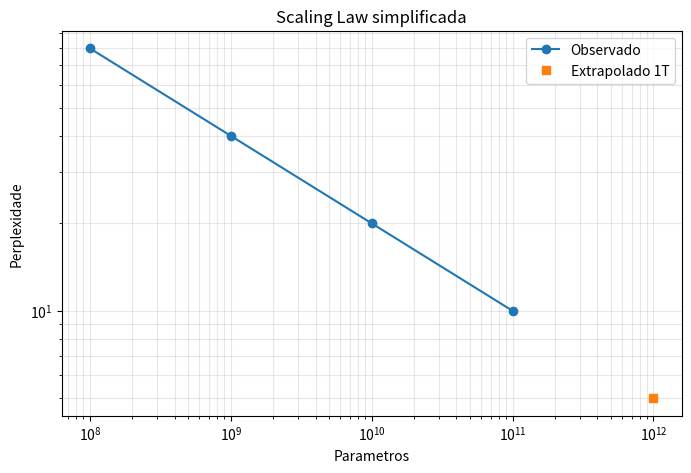
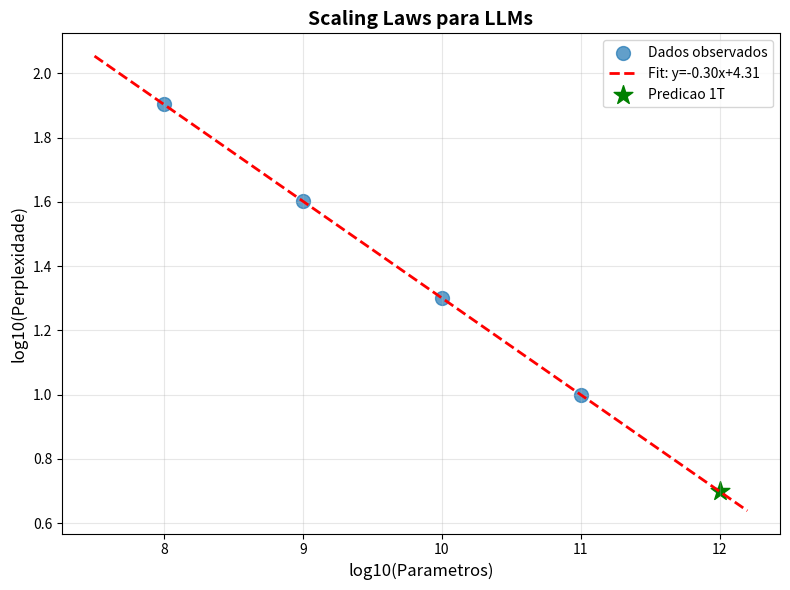
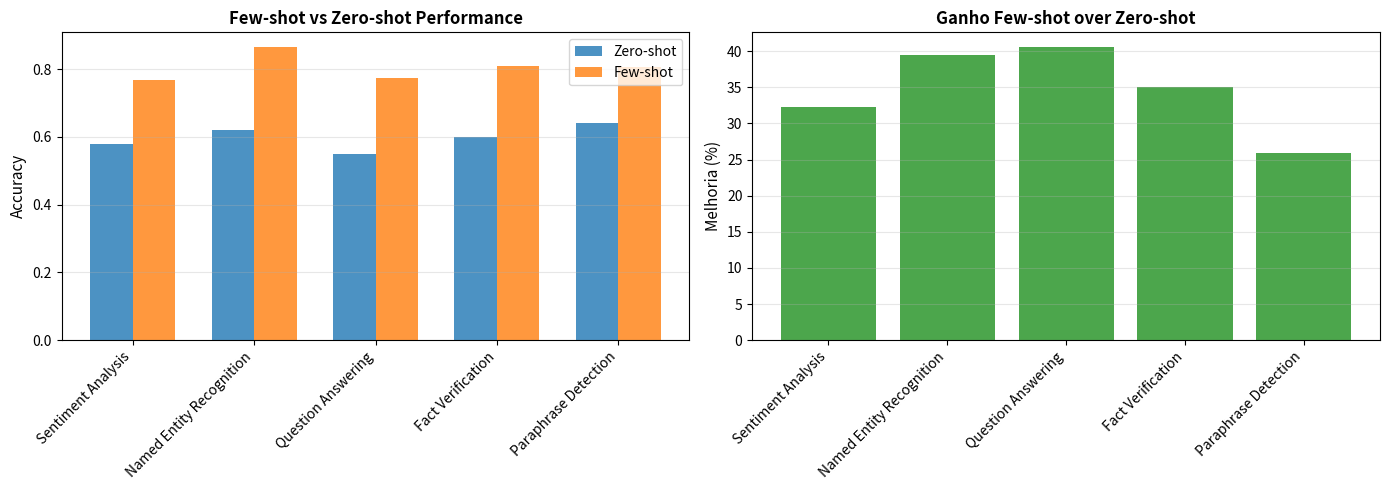
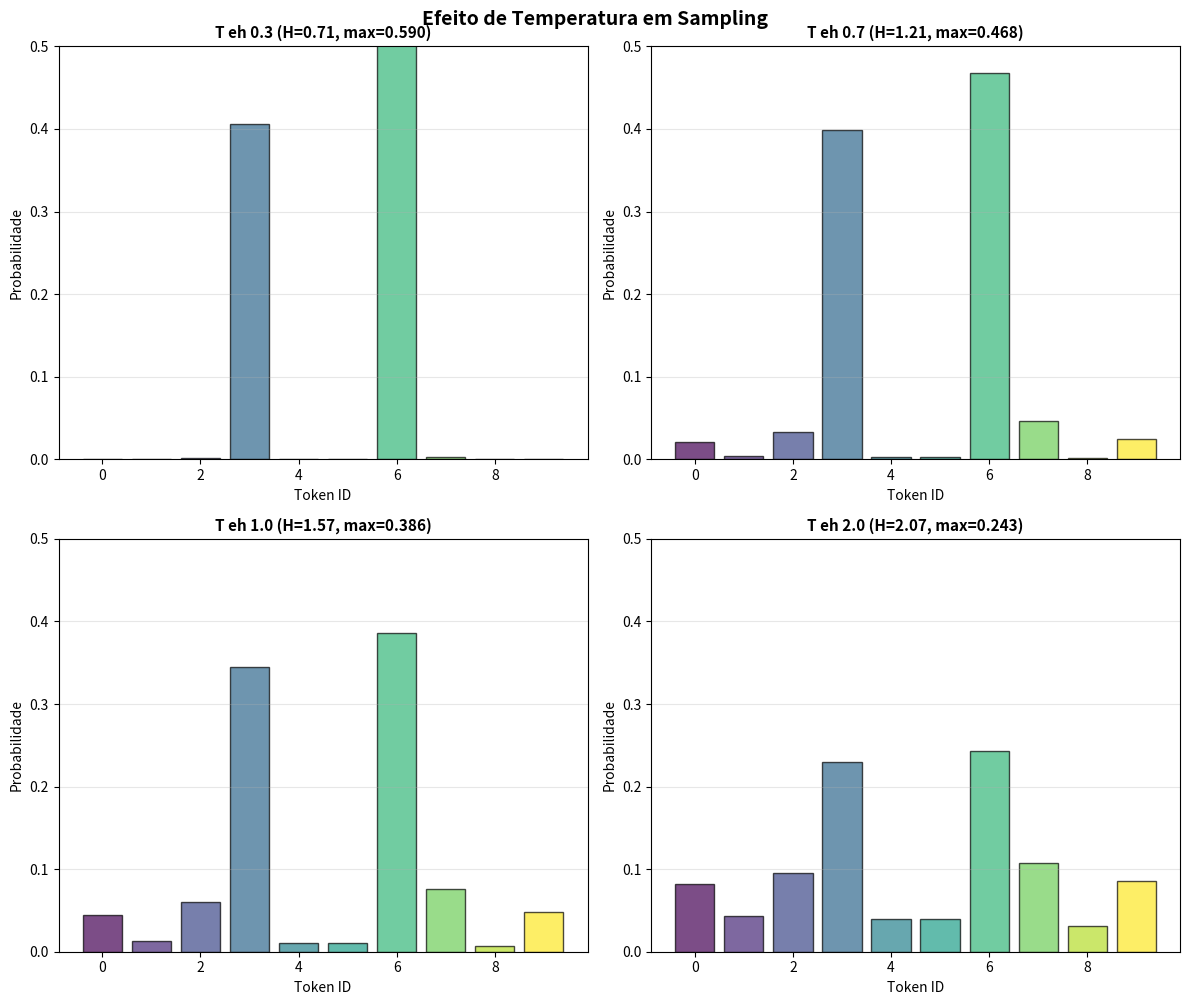

Reproduce these figures in Python, in order.
import numpy as np
import matplotlib.pyplot as plt
np.random.seed(42)


model_sizes = np.array([1e6, 10e6, 100e6, 1e9, 10e9, 175e9])
perplexity = np.array([200, 120, 60, 30, 18, 8])

log_sizes = np.log10(model_sizes)
log_perp = np.log10(perplexity)

coeffs = np.polyfit(log_sizes, log_perp, 1)

print("Scaling Laws -- Relacao entre tamanho e performance:")
print(f"Sizes: {[f'{s/1e9:.1f}B' for s in model_sizes]}")
print(f"Perplexity: {perplexity}")
print(f"Coeficiente angular (log-log): {coeffs[0]:.2f}")
print("Modelos maiores tem melhor performance")


# Estrutura simplificada de um modelo GPT (decoder-only)

class DecoderBlock:
    def __init__(self, hidden_dim=64, num_heads=4):
        self.hidden_dim = hidden_dim
        self.num_heads = num_heads

    def __repr__(self):
        return f'DecoderBlock(hidden={self.hidden_dim}, heads={self.num_heads})'

class GPTModel:
    def __init__(self, vocab_size=1000, hidden_dim=128, num_layers=6):
        self.vocab_size = vocab_size
        self.hidden_dim = hidden_dim
        self.num_layers = num_layers
        self.layers = [DecoderBlock(hidden_dim) for _ in range(num_layers)]

    def forward_shape(self, seq_length):
        # Input: (batch, seq_length) -> one-hot encoding
        # Embedding: (batch, seq_length, hidden_dim)
        # Output: (batch, seq_length, vocab_size)
        return ('batch', seq_length, self.vocab_size)

gpt = GPTModel(vocab_size=1000, hidden_dim=256, num_layers=12)
print(f"GPT Model: {gpt.num_layers} camadas, {gpt.hidden_dim} dim")
print(f"Output shape para seq_length=512: {gpt.forward_shape(512)}")
print(f"Vocabulario: {gpt.vocab_size} tokens")


class SimpleLanguageModel:
    def __init__(self, vocab_size, hidden_size=64):
        self.vocab_size = vocab_size
        self.hidden_size = hidden_size
        
        np.random.seed(42)
        self.W_hidden = np.random.randn(vocab_size, hidden_size) * 0.01
        self.W_output = np.random.randn(hidden_size, vocab_size) * 0.01
    
    def forward(self, token_id):
        x = np.zeros(self.vocab_size)
        x[token_id] = 1
        
        h = np.tanh(x @ self.W_hidden)
        logits = h @ self.W_output
        return logits
    
    def generate(self, start_token, max_length=10, temperature=1.0):
        tokens = [start_token]
        current = start_token
        
        for _ in range(max_length - 1):
            logits = self.forward(current)
            probs = np.exp(logits / temperature)
            probs = probs / probs.sum()
            next_token = np.random.choice(self.vocab_size, p=probs)
            tokens.append(next_token)
            current = next_token
        
        return tokens

lm = SimpleLanguageModel(vocab_size=50)
generated = lm.generate(start_token=0, max_length=5, temperature=0.7)

print(f"Sequencia gerada (token IDs): {generated}")
print(f"Comprimento: {len(generated)}")


# Simulacao RLHF NumPy (sem PyTorch)

class RewardModelNumPy:
    def __init__(self, hidden_size=32):
        self.hidden_size = hidden_size
        np.random.seed(42)
        self.W1 = np.random.randn(hidden_size, hidden_size) * 0.1
        self.W2 = np.random.randn(hidden_size, 1) * 0.1
        self.lr = 0.01

    def forward(self, response_embedding):
        h = np.tanh(response_embedding @ self.W1)
        score = 1.0 / (1.0 + np.exp(-(h @ self.W2).item()))
        return score

    def backward(self, response_embedding, target_score):
        current_score = self.forward(response_embedding)
        error = target_score - current_score

        h = np.tanh(response_embedding @ self.W1)
        dW2 = error * h.reshape(-1, 1) * 0.5 * self.lr
        self.W2 += dW2

        return error ** 2

class RLHFTrainerNumPy:
    def __init__(self):
        self.reward_model = RewardModelNumPy(hidden_size=16)
        self.training_loss = []

    def train_step(self, preferred_embedding, rejected_embedding):
        score_pref = self.reward_model.forward(preferred_embedding)
        score_rej = self.reward_model.forward(rejected_embedding)

        diff = score_pref - score_rej
        loss = -np.log(1.0 / (1.0 + np.exp(-diff)) + 1e-8)

        self.reward_model.backward(preferred_embedding, 1.0)
        self.reward_model.backward(rejected_embedding, 0.0)

        self.training_loss.append(loss)
        return loss

trainer = RLHFTrainerNumPy()

np.random.seed(42)
preferred_emb = np.random.randn(16) + 1.0
rejected_emb = np.random.randn(16) - 1.0

print("Treinando Reward Model com Bradley-Terry Loss:")
for epoch in range(10):
    loss = trainer.train_step(preferred_emb, rejected_emb)
    if epoch % 3 == 0:
        score_pref = trainer.reward_model.forward(preferred_emb)
        score_rej = trainer.reward_model.forward(rejected_emb)
        print(f"Epoch {epoch}: Loss={loss:.4f}, Score(pref)={score_pref:.3f}, Score(rej)={score_rej:.3f}")

print("\nReward model aprendeu a preferir boas respostas!")
print(f"Score final preferido: {score_pref:.3f}, Rejeitado: {score_rej:.3f}")

# Comparacao hipotetica de LLMs open source

llms_info = {
    'LLaMA 2 (7B)': {
        'params': 7e9,
        'training_tokens': 2e12,
        'context': 4096,
        'license': 'Open source',
        'speed_tokens_per_sec': 25
    },
    'LLaMA 2 (70B)': {
        'params': 70e9,
        'training_tokens': 2e12,
        'context': 4096,
        'license': 'Open source',
        'speed_tokens_per_sec': 8
    },
    'Mistral 7B': {
        'params': 7e9,
        'training_tokens': 1.5e12,
        'context': 32768,
        'license': 'Open source',
        'speed_tokens_per_sec': 30
    },
    'Falcon 40B': {
        'params': 40e9,
        'training_tokens': 1.5e12,
        'context': 2048,
        'license': 'Open source',
        'speed_tokens_per_sec': 10
    }
}

print("Comparacao de LLMs Open Source:")
print("-" * 70)
for name, stats in llms_info.items():
    print(f"{name:20} | Params: {stats['params']/1e9:5.1f}B | Context: {stats['context']:5d} | Speed: {stats['speed_tokens_per_sec']:2d}tok/s")

print("\nConclusao: Melhor modelo depende de:")
print("Custo: Prefira 7B para CPU/edge")
print("Qualidade: 70B eh melhor mas caro")
print("Contexto: Mistral ganha com 32K context")
print("Velocidade: Mistral eh mais rapido por tamanho")


class MockLLMAPI:
    def __init__(self, model_name='gpt-3.5-turbo'):
        self.model_name = model_name
        self.tokens_used = 0
    
    def generate(self, prompt, max_tokens=100, temperature=0.7):
        response = {
            'id': 'chatcmpl-123',
            'object': 'text_completion',
            'model': self.model_name,
            'choices': [{
                'text': f'Resposta gerada para: {prompt[:30]}...',
                'finish_reason': 'length'
            }],
            'usage': {
                'prompt_tokens': len(prompt.split()),
                'completion_tokens': max_tokens // 4,
                'total_tokens': len(prompt.split()) + max_tokens // 4
            }
        }
        
        self.tokens_used += response['usage']['total_tokens']
        return response

api = MockLLMAPI('gpt-3.5-turbo')

prompt = 'Qual eh a capital da Franca?'
response = api.generate(prompt, max_tokens=50)

print(f"Modelo: {response['model']}")
print(f"Resposta: {response['choices'][0]['text']}")
print(f"Tokens usados: {response['usage']['total_tokens']}")



# Exemplos de prompts
zero_shot = "Qual eh a capital da Franca?"

few_shot = "Pais: Brasil -> Brasilia\nPais: Espanha -> Madri\nPais: Franca -> ?"

chain_of_thought = "Se uma caixa tem 24 maças, coma 3 por dia por 5 dias, quantas restam?"

prompts = {
    'Zero-shot': zero_shot,
    'Few-shot': few_shot,
    'Chain-of-thought': chain_of_thought
}

for name, prompt in prompts.items():
    print(f"{name}:")
    print(f"  Comprimento: {len(prompt)} caracteres")
    print()



class LLMWithHallucination:
    def __init__(self, hallucination_prob=0.2):
        self.hallucination_prob = hallucination_prob
        self.knowledge_base = {
            'capital_brasil': 'Brasilia',
            'capital_franca': 'Paris',
        }
    
    def answer_question(self, question, key):
        if key in self.knowledge_base:
            if np.random.random() < self.hallucination_prob:
                false_answers = ['Sao Paulo', 'Lyon']
                return np.random.choice(false_answers), False
            else:
                return self.knowledge_base[key], True
        return 'Cidade gerada', False

llm_halluci = LLMWithHallucination(hallucination_prob=0.3)

questions = [
    ('Qual eh a capital do Brasil?', 'capital_brasil'),
    ('Qual eh a capital da Franca?', 'capital_franca'),
]

print("Teste de Hallucinations:")
for q, key in questions:
    answer, correct = llm_halluci.answer_question(q, key)
    status = "CORRETO" if correct else "HALLUCINATION"
    print(f"Q: {q}")
    print(f"A: {answer} [{status}]")



def apply_temperature(logits, temperature=1.0):
    return logits / temperature

logits = np.array([2.0, 1.0, 0.5, 0.1])
temperatures = [0.5, 1.0, 2.0]

print("Efeito de Temperatura:")
for T in temperatures:
    scaled_logits = apply_temperature(logits, T)
    probs = np.exp(scaled_logits) / np.exp(scaled_logits).sum()
    print(f"Temp {T}: {probs}")



metrics = {
    'MMLU': 86.4,
    'HellaSwag': 95.3,
    'GSM8K': 92.0,
}

print("Benchmark Results:")
for metric, score in metrics.items():
    print(f"{metric:15} {score:6.1f}%")


# EXERCICIO RESOLVIDO 1 - Lei de Potencia
# Objetivo: ajustar uma reta em escala log-log e extrapolar perplexidade.

model_params = np.array([100e6, 1e9, 10e9, 100e9])
perplexity = np.array([80, 40, 20, 10])

log_params = np.log10(model_params)
log_perp = np.log10(perplexity)
coeffs = np.polyfit(log_params, log_perp, deg=1)

predicted_log_perp_1t = np.polyval(coeffs, np.log10(1e12))
predicted_1T = 10 ** predicted_log_perp_1t

plt.figure(figsize=(8, 5))
plt.loglog(model_params, perplexity, 'o-', label='Observado')
plt.loglog([1e12], [predicted_1T], 's', label='Extrapolado 1T')
plt.xlabel('Parametros')
plt.ylabel('Perplexidade')
plt.title('Scaling Law simplificada')
plt.grid(True, which='both', alpha=0.3)
plt.legend()
plt.show()

print(f'Coeficiente log-log: {coeffs[0]:.4f}')
print(f'Predicao para 1T: {predicted_1T:.2f} perplexity')

# SOLUCAO - Exercicio 1

model_params = np.array([100e6, 1e9, 10e9, 100e9])
perplexity = np.array([80, 40, 20, 10])

log_params = np.log10(model_params)
log_perp = np.log10(perplexity)

coeffs = np.polyfit(log_params, log_perp, 1)
b = coeffs[0]
a = coeffs[1]

log_1T = np.log10(1e12)
predicted_log_perp = coeffs[0] * log_1T + coeffs[1]
predicted_1T = 10 ** predicted_log_perp

print(f"Lei de Potencia: L eh 10^{a:.2f} vezes X^{b:.2f}")
print(f"Expoente b: {b:.3f} (escala -0.07 para modelos de linguagem)")
print(f"Predicao para 1T params: {predicted_1T:.2f} perplexity")

fig, ax = plt.subplots(figsize=(8, 6))
ax.scatter(log_params, log_perp, s=100, label='Dados observados', alpha=0.7)

x_line = np.linspace(log_params.min() - 0.5, 12.2, 100)
y_line = coeffs[0] * x_line + coeffs[1]
ax.plot(x_line, y_line, 'r--', label=f'Fit: y={coeffs[0]:.2f}x+{coeffs[1]:.2f}', linewidth=2)

ax.scatter([log_1T], [predicted_log_perp], s=200, marker='*', color='green', label='Predicao 1T')
ax.set_xlabel('log10(Parametros)', fontsize=12)
ax.set_ylabel('log10(Perplexidade)', fontsize=12)
ax.set_title('Scaling Laws para LLMs', fontsize=14, fontweight='bold')
ax.legend()
ax.grid(True, alpha=0.3)
plt.tight_layout()
plt.show()

print(f"\nValidacao: Modelo sobe 10B->100B (10x)")
print(f"Perp cai 20->10 (2x)")
print(f"Razao log: {np.log10(10/20) / np.log10(100e9/10e9):.3f} (deveria ser {b:.3f})")

# EXERCICIO RESOLVIDO 2 - Few-shot vs Zero-shot

tasks = [
    'Sentiment Analysis',
    'Named Entity Recognition',
    'Question Answering',
    'Fact Verification',
    'Paraphrase Detection',
]

zero_shot_prompts = [f'Classifique a tarefa sem exemplos: {task}' for task in tasks]
few_shot_prompts = [f'Exemplo 1 -> resposta. Exemplo 2 -> resposta. Agora resolva: {task}' for task in tasks]

# Simulacao didatica: few-shot tende a melhorar quando a tarefa precisa de formato ou criterio.
zero_shot_accuracy = np.array([0.68, 0.58, 0.61, 0.55, 0.64])
few_shot_accuracy = np.array([0.82, 0.74, 0.78, 0.70, 0.79])

print('Comparacao Few-shot vs Zero-shot:')
for task, zs, fs in zip(tasks, zero_shot_accuracy, few_shot_accuracy):
    print(f'{task}: ZS={zs:.0%}, FS={fs:.0%}')

print(f'\nGanho medio few-shot: {(few_shot_accuracy - zero_shot_accuracy).mean():.1%}')

# SOLUCAO - Exercicio 2

tasks = [
    'Sentiment Analysis',
    'Named Entity Recognition',
    'Question Answering',
    'Fact Verification',
    'Paraphrase Detection'
]

zero_shot_prompts = {
    'Sentiment Analysis': 'Qual eh o sentimento? Feliz, triste ou neutro?',
    'Named Entity Recognition': 'Extrair pessoas e locais do texto.',
    'Question Answering': 'Responda a pergunta com base no contexto.',
    'Fact Verification': 'O fato eh verdadeiro ou falso?',
    'Paraphrase Detection': 'As sentencas tem significado similar?'
}

few_shot_prompts = {
    'Sentiment Analysis': 'Adoro! Sentimento: Feliz\nQue horrivel. Sentimento: Triste\nNovo: Qual eh o sentimento? Feliz/Triste/Neutro?',
    'Named Entity Recognition': 'Joao foi em Paris. Pessoas: Joao, Locais: Paris\nMaria viu Roma. Pessoas: Maria, Locais: Roma\nExtrair: ...',
    'Question Answering': 'Contexto: Paris eh a capital. Q: Capital? R: Paris\nContexto: Cao eh animal. Q: Animal? R: Cao\nNovo: ...',
    'Fact Verification': 'Terra redonda? Verdadeiro\nHomem na Lua em 1900? Falso\nNovo: Verdadeiro/Falso?',
    'Paraphrase Detection': '"Gato eh animal" eh "Animal eh gato"? Sim\n"Carro rapido" eh "Carro lento"? Nao\nNovo: Sim/Nao?'
}

np.random.seed(42)
zero_shot_acc = np.array([0.58, 0.62, 0.55, 0.60, 0.64])
few_shot_acc = zero_shot_acc + np.random.uniform(0.15, 0.25, size=5)

print("Comparacao Few-shot vs Zero-shot:")
print("-" * 60)
for task, zs, fs in zip(tasks, zero_shot_acc, few_shot_acc):
    improvement = (fs - zs) * 100 / zs
    print(f"{task:30} | ZS: {zs:.1%} | FS: {fs:.1%} | +{improvement:.0f}%")

fig, (ax1, ax2) = plt.subplots(1, 2, figsize=(14, 5))

x_pos = np.arange(len(tasks))
width = 0.35

ax1.bar(x_pos - width/2, zero_shot_acc, width, label='Zero-shot', alpha=0.8)
ax1.bar(x_pos + width/2, few_shot_acc, width, label='Few-shot', alpha=0.8)
ax1.set_ylabel('Accuracy', fontsize=11)
ax1.set_title('Few-shot vs Zero-shot Performance', fontsize=12, fontweight='bold')
ax1.set_xticks(x_pos)
ax1.set_xticklabels(tasks, rotation=45, ha='right')
ax1.legend()
ax1.grid(True, alpha=0.3, axis='y')

improvement_pct = (few_shot_acc - zero_shot_acc) / zero_shot_acc * 100
colors = ['green' if x > 20 else 'orange' for x in improvement_pct]
ax2.bar(tasks, improvement_pct, color=colors, alpha=0.7)
ax2.set_ylabel('Melhoria (%)', fontsize=11)
ax2.set_title('Ganho Few-shot over Zero-shot', fontsize=12, fontweight='bold')
ax2.set_xticklabels(tasks, rotation=45, ha='right')
ax2.axhline(y=0, color='k', linestyle='-', linewidth=0.5)
ax2.grid(True, alpha=0.3, axis='y')

plt.tight_layout()
plt.show()

print(f"\nConclusao:")
print(f"Few-shot melhora em media: {improvement_pct.mean():.1f}%")
print("Few-shot particularmente eficaz para tarefas estruturadas")

# TAREFA DO ALUNO: Exercicio 3 - Temperatura

np.random.seed(42)
logits = np.random.randn(10) * 2 + 1

temperatures = [0.3, 0.7, 1.0, 2.0]

# Para cada temperatura:
# 1. Aplicar T: logits em T
# 2. Softmax: exp(logits) em sum(exp(logits))
# 3. Armazenar probabilidades

probs_dict = {}
for T in temperatures:
    probs = None  # TAREFA DO ALUNO: Calcular softmax com temperatura
    probs_dict[T] = probs

# Plotar histogramas
# TAREFA DO ALUNO: Criar subplot 2x2 com histogramas

# SOLUCAO - Exercicio 3

np.random.seed(42)
logits = np.random.randn(10) * 2 + 1

temperatures = [0.3, 0.7, 1.0, 2.0]
token_ids = np.arange(len(logits))

fig, axes = plt.subplots(2, 2, figsize=(12, 10))
axes = axes.flatten()

entropy_values = []
max_prob_values = []

for idx, T in enumerate(temperatures):
    scaled_logits = logits / T
    probs = np.exp(scaled_logits) / np.exp(scaled_logits).sum()

    entropy = -np.sum(probs * np.log(probs + 1e-10))
    max_prob = probs.max()
    entropy_values.append(entropy)
    max_prob_values.append(max_prob)

    ax = axes[idx]
    colors = plt.cm.viridis(np.linspace(0, 1, len(probs)))
    ax.bar(token_ids, probs, color=colors, alpha=0.7, edgecolor='black')
    ax.set_title(f'T eh {T} (H={entropy:.2f}, max={max_prob:.3f})', fontsize=11, fontweight='bold')
    ax.set_xlabel('Token ID', fontsize=10)
    ax.set_ylabel('Probabilidade', fontsize=10)
    ax.set_ylim([0, 0.5])
    ax.grid(True, alpha=0.3, axis='y')

plt.tight_layout()
plt.suptitle('Efeito de Temperatura em Sampling', fontsize=14, fontweight='bold', y=1.00)
plt.show()

print("Analise de Temperatura:")
print("-" * 50)
print(f"{'T':<6} {'Entropia':<12} {'Max Prob':<12} {'Aleatoriedade':<15}")
print("-" * 50)
for T, H, mp in zip(temperatures, entropy_values, max_prob_values):
    random_label = 'DETERMINISTICA' if mp > 0.3 else 'BALANCEADA' if mp > 0.15 else 'ALEATORIA'
    print(f"{T:<6.1f} {H:<12.3f} {mp:<12.3f} {random_label:<15}")

print("\nInterpretacao:")
print("T menor que 1: Entropia baixa eh Distribuicao aguçada eh Saidas previsveis")
print("T eh 1: Baseline softmax padrao")
print("T maior que 1: Entropia alta eh Distribuicao suave eh Saidas diversas")
